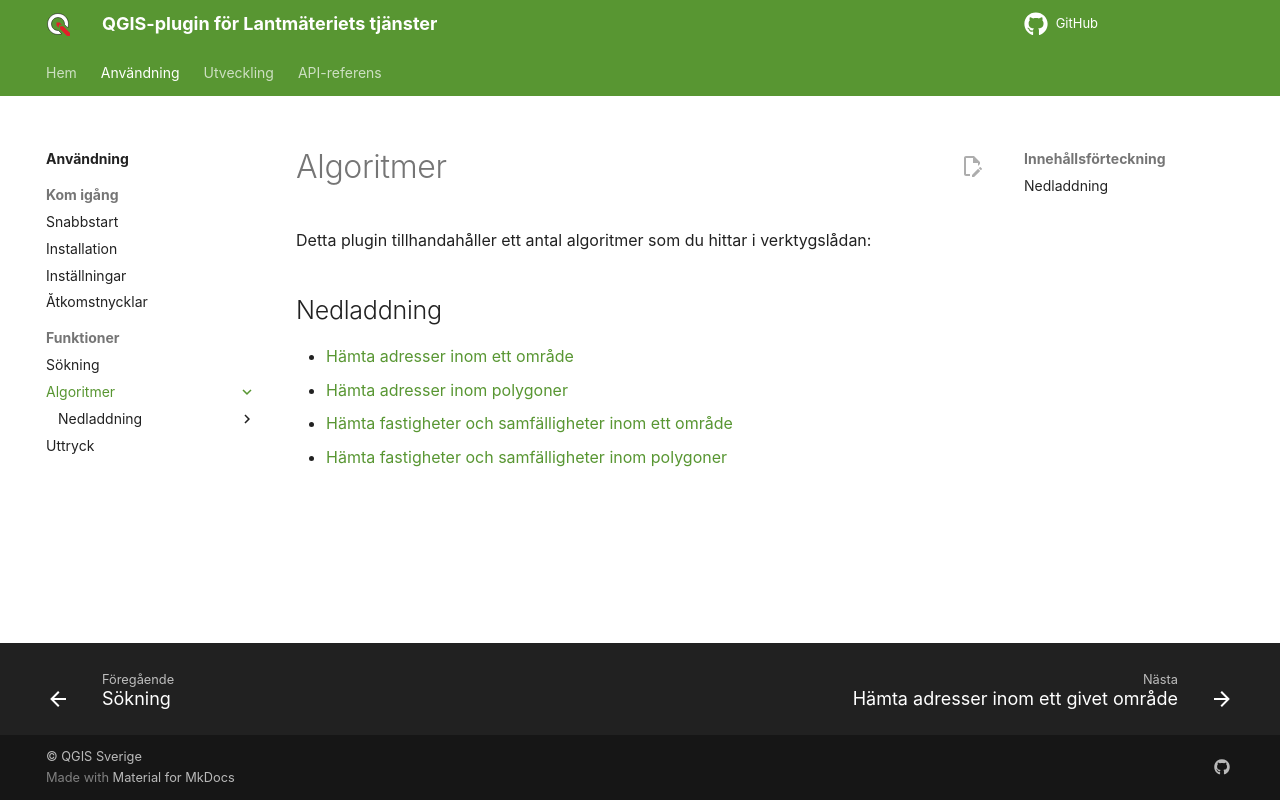

repository: qgissverige/lantmateriet-qgis-plugin · page: usage/algoritmer/index.html · generator: mkdocs

# Algoritmer

Detta plugin tillhandahåller ett antal algoritmer som du hittar i verktygslådan:

## Nedladdning

* [Hämta adresser inom ett område](download-addresses-bounding.md)
* [Hämta adresser inom polygoner](download-addresses-polygons.md)
* [Hämta fastigheter och samfälligheter inom ett område](download-properties-bounding.md)
* [Hämta fastigheter och samfälligheter inom polygoner](download-properties-polygons.md)
